Photos from the image-classification dataset "Augmentation" in the GitHub repository Priyanah/Cervical-Cancer-Using-Machine-Learning. Its 7 classes are: carcinoma in situ, light dysplastic, moderate dysplastic, normal columnar, normal intermediate, normal superficial, severe dysplastic.

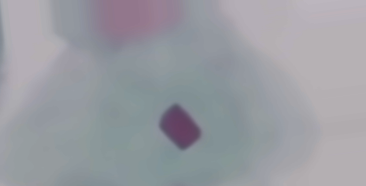
Label: normal intermediate

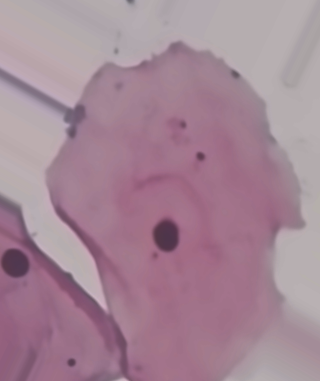
Label: normal superficial

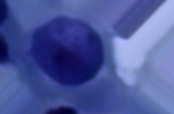
Label: moderate dysplastic

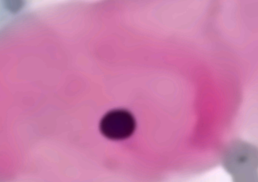
Label: normal superficial

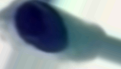
Label: light dysplastic

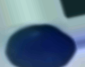
Label: carcinoma in situ
